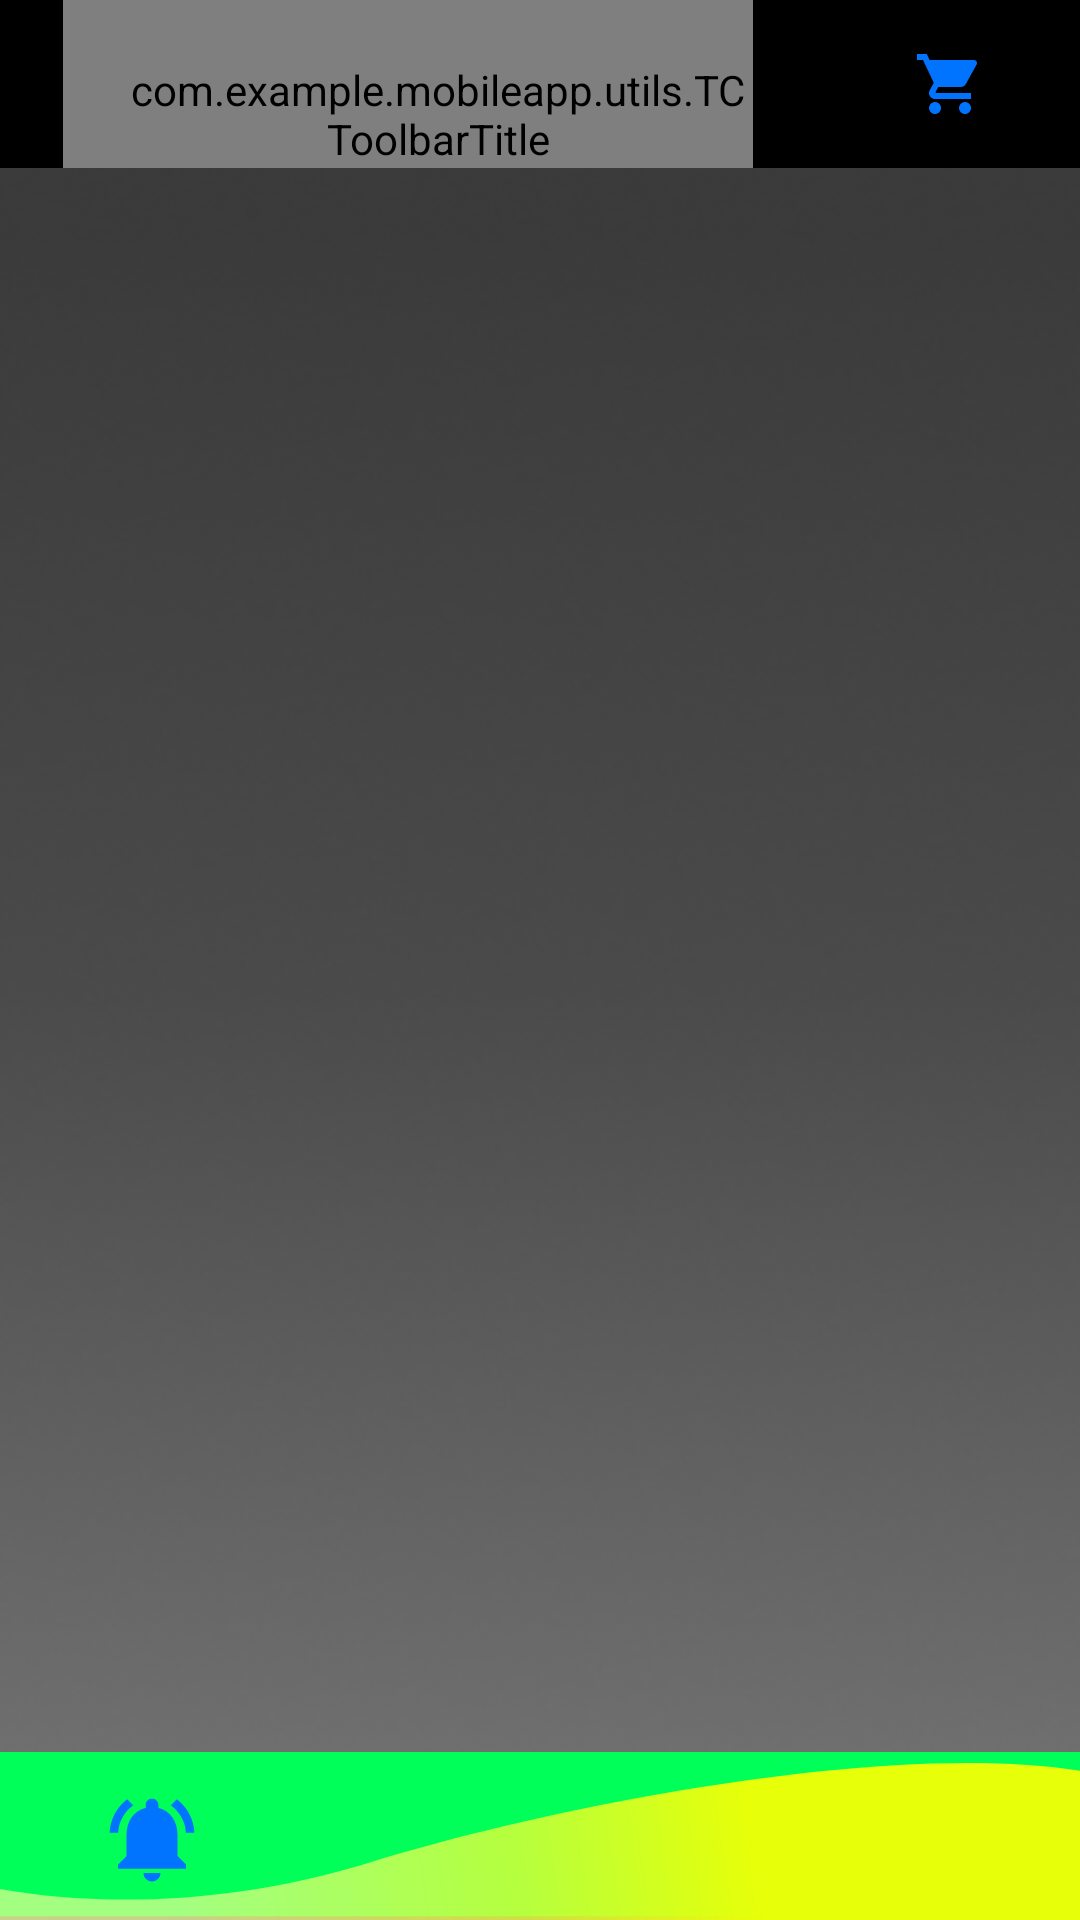

Here is an Android app screen rendered from its layout file. Give the layout XML and the strings, colors and styles it references.
<!-- AndroidManifest.xml: application theme Theme.MobileApp -->
<!-- res/layout/activity_notifications.xml -->
<?xml version="1.0" encoding="utf-8"?>
<androidx.constraintlayout.widget.ConstraintLayout xmlns:android="http://schemas.android.com/apk/res/android"
    xmlns:app="http://schemas.android.com/apk/res-auto"
    xmlns:tools="http://schemas.android.com/tools"
    android:id="@+id/content_layout"
    android:layout_width="match_parent"
    android:layout_height="match_parent"
    android:background="@drawable/background_color"
    tools:context=".Notifications">

    <androidx.appcompat.widget.Toolbar
        android:id="@+id/toolbarChat"
        android:layout_width="match_parent"
        android:layout_height="?attr/actionBarSize"
        android:background="@color/black"
        app:layout_constraintEnd_toEndOf="parent"
        app:layout_constraintHorizontal_bias="1.0"
        app:layout_constraintStart_toStartOf="parent"
        app:layout_constraintTop_toTopOf="parent">

        <androidx.appcompat.widget.LinearLayoutCompat
            android:id="@+id/back_button"
            android:layout_width="250dp"
            android:layout_height="match_parent"
            android:background="@drawable/btn_go_back"
            android:clickable="true"
            android:focusable="true"
            android:translationX="-15dp">

            <ImageView
                android:layout_width="wrap_content"
                android:layout_height="wrap_content"
                android:layout_marginStart="20dp"
                android:layout_marginTop="16dp"
                android:focusable="true"
                app:layout_constraintStart_toStartOf="parent"
                app:layout_constraintTop_toTopOf="parent"
                app:srcCompat="@drawable/ic_baseline_arrow_back_ios_24"
                tools:ignore="VectorDrawableCompat" />

            <com.example.mobileapp.utils.TCToolbarTitle
                android:id="@+id/checkout_title"
                android:layout_width="match_parent"
                android:layout_height="match_parent"
                android:gravity="start"
                android:paddingStart="20dp"
                android:paddingTop="20dp"
                android:paddingEnd="0dp"
                android:text="NOTIFICATIONS"
                android:textColor="@color/white"
                android:textSize="@dimen/title_size_toolbar" />


        </androidx.appcompat.widget.LinearLayoutCompat>


    </androidx.appcompat.widget.Toolbar>


    <androidx.appcompat.widget.Toolbar
        android:id="@+id/toolbarBottom"
        android:layout_width="match_parent"
        android:layout_height="?actionBarSize"
        android:background="@drawable/ic_bottom_layer"
        app:layout_constraintBottom_toBottomOf="parent"
        tools:layout_editor_absoluteX="0dp">


    </androidx.appcompat.widget.Toolbar>


    <ImageView
        android:id="@+id/shopping_cart_image"
        android:layout_width="31dp"
        android:layout_height="wrap_content"
        android:layout_marginTop="16dp"
        android:layout_marginEnd="28dp"
        android:onClick="buttonToCart"
        android:layout_marginRight="28dp"
        app:layout_constraintBottom_toBottomOf="@+id/toolbarChat"
        app:layout_constraintEnd_toEndOf="@+id/toolbarChat"
        app:layout_constraintTop_toTopOf="parent"
        app:layout_constraintVertical_bias="0.0"
        app:srcCompat="@drawable/ic_baseline_shopping_cart_24"
        tools:ignore="VectorDrawableCompat" />

    <ImageView
        android:id="@+id/notification"
        android:layout_width="37dp"
        android:layout_height="34dp"
        android:layout_marginStart="32dp"
        android:layout_marginLeft="32dp"
        android:layout_marginBottom="10dp"
        app:layout_constraintBottom_toBottomOf="parent"
        app:layout_constraintStart_toStartOf="@+id/toolbarBottom"
        app:srcCompat="@drawable/ic_baseline_notifications_active_24"
        tools:ignore="VectorDrawableCompat" />

    <ImageView
        android:id="@+id/userImage"
        android:layout_width="38dp"
        android:layout_height="32dp"
        android:onClick="goToUser"
        android:layout_marginEnd="28dp"
        android:layout_marginBottom="8dp"
        android:clickable="true"
        app:layout_constraintBottom_toBottomOf="parent"
        app:layout_constraintEnd_toEndOf="@+id/toolbarBottom"
        app:srcCompat="@drawable/ic_baseline_account_circle_24"
        tools:ignore="VectorDrawableCompat" />

    <androidx.constraintlayout.widget.Guideline
        android:id="@+id/guideline"
        android:layout_width="0dp"
        android:layout_height="wrap_content"
        android:orientation="vertical"
        app:layout_constraintGuide_begin="32dp"
        app:layout_constraintStart_toStartOf="parent" />

    <androidx.constraintlayout.widget.Guideline
        android:id="@+id/guideline3"
        android:layout_width="wrap_content"
        android:layout_height="wrap_content"
        android:orientation="vertical"
        app:layout_constraintGuide_end="30dp" />

    <androidx.recyclerview.widget.RecyclerView
        android:id="@+id/recyclerViewNotification"
        android:layout_width="match_parent"
        android:layout_height="603dp"
        app:layout_constraintBottom_toTopOf="@+id/toolbarBottom"
        app:layout_constraintEnd_toEndOf="parent"
        app:layout_constraintHorizontal_bias="0.514"
        app:layout_constraintStart_toStartOf="parent"
        app:layout_constraintTop_toBottomOf="@+id/toolbarChat" />


</androidx.constraintlayout.widget.ConstraintLayout>
<!-- resources referenced by this layout -->
<resources>
  <color name="black">#FF000000</color>
  <color name="white">#FFFFFFFF</color>
  <dimen name="title_size_toolbar">20sp</dimen>
  <!-- drawable btn_go_back (drawable) -->
  <?xml version="1.0" encoding="utf-8"?>
  <ripple xmlns:android="http://schemas.android.com/apk/res/android"
      xmlns:tools="http://schemas.android.com/tools"
      android:color="@color/erin"
      tools:targetApi="lollipop"> 
      <item android:id="@android:id/background">
          <shape android:shape="rectangle">
              <solid android:color="@color/black" /> 
          </shape>
      </item>
  </ripple>
  <!-- drawable ic_baseline_notifications_active_24 (drawable) -->
  <vector android:height="24dp" android:tint="#0174FF"
      android:viewportHeight="24" android:viewportWidth="24"
      android:width="24dp" xmlns:android="http://schemas.android.com/apk/res/android">
      <path android:fillColor="@android:color/white" android:pathData="M7.58,4.08L6.15,2.65C3.75,4.48 2.17,7.3 2.03,10.5h2c0.15,-2.65 1.51,-4.97 3.55,-6.42zM19.97,10.5h2c-0.15,-3.2 -1.73,-6.02 -4.12,-7.85l-1.42,1.43c2.02,1.45 3.39,3.77 3.54,6.42zM18,11c0,-3.07 -1.64,-5.64 -4.5,-6.32L13.5,4c0,-0.83 -0.67,-1.5 -1.5,-1.5s-1.5,0.67 -1.5,1.5v0.68C7.63,5.36 6,7.92 6,11v5l-2,2v1h16v-1l-2,-2v-5zM12,22c0.14,0 0.27,-0.01 0.4,-0.04 0.65,-0.14 1.18,-0.58 1.44,-1.18 0.1,-0.24 0.15,-0.5 0.15,-0.78h-4c0.01,1.1 0.9,2 2.01,2z"/>
  </vector>
  <!-- drawable ic_baseline_shopping_cart_24 (drawable) -->
  <vector android:height="24dp" android:tint="#0174FF"
      android:viewportHeight="24" android:viewportWidth="24"
      android:width="24dp" xmlns:android="http://schemas.android.com/apk/res/android">
      <path android:fillColor="@android:color/white" android:pathData="M7,18c-1.1,0 -1.99,0.9 -1.99,2S5.9,22 7,22s2,-0.9 2,-2 -0.9,-2 -2,-2zM1,2v2h2l3.6,7.59 -1.35,2.45c-0.16,0.28 -0.25,0.61 -0.25,0.96 0,1.1 0.9,2 2,2h12v-2L7.42,15c-0.14,0 -0.25,-0.11 -0.25,-0.25l0.03,-0.12 0.9,-1.63h7.45c0.75,0 1.41,-0.41 1.75,-1.03l3.58,-6.49c0.08,-0.14 0.12,-0.31 0.12,-0.48 0,-0.55 -0.45,-1 -1,-1L5.21,4l-0.94,-2L1,2zM17,18c-1.1,0 -1.99,0.9 -1.99,2s0.89,2 1.99,2 2,-0.9 2,-2 -0.9,-2 -2,-2z"/>
  </vector>
  <style name="Theme.MobileApp" parent="Theme.AppCompat.Light.NoActionBar">
          
          <item name="colorPrimary">@color/black</item>teal_200
          <item name="colorPrimaryVariant">@color/black</item>
          <item name="colorOnPrimary">@color/white</item>
          
          <item name="colorSecondary">@color/teal_200</item>
          <item name="colorSecondaryVariant">@color/teal_700</item>
          <item name="colorOnSecondary">@color/yellow</item>
          
          <item name="android:statusBarColor" tools:targetApi="l">?attr/colorPrimaryVariant</item>
          
  
          <item name="android:candidatesTextStyleSpans">candidates</item>
      </style>
  <color name="erin">#00FF59</color>
  <color name="teal_200">#FF03DAC5</color>
  <color name="teal_700">#FF018786</color>
  <color name="yellow">#E6FE02</color>
</resources>
